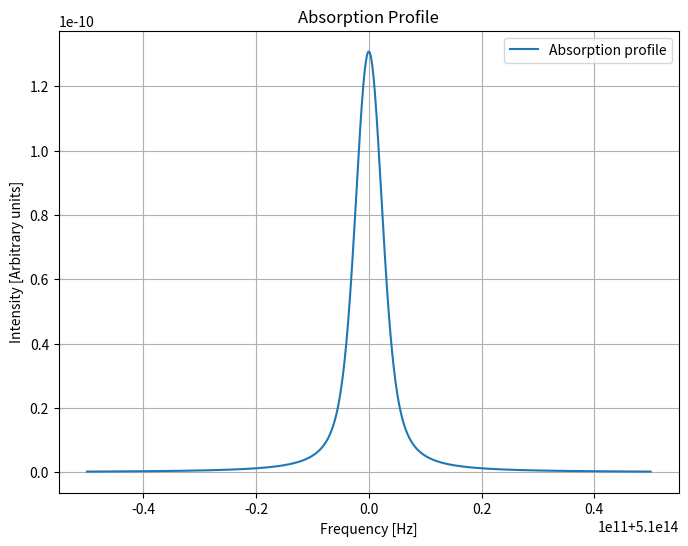

This figure's Python source:
from scipy.special import wofz
import matplotlib.pyplot as plt
import numpy as np


def voigt_profile(nu, nu_0, delta_nu_D, delta_nu_L):
    z = ((nu - nu_0) + 1j * delta_nu_L / 2) / (delta_nu_D * np.sqrt(2))
    return np.real(wofz(z)) / (delta_nu_D * np.sqrt(2 * np.pi))


# Example parameters
nu_0 = 5.1e14  # Central frequency
nu = np.linspace(nu_0 - 5e10, nu_0 + 5e10, 1000)  # Frequency grid
delta_nu_D = 1.7e9  # Doppler FWHM (Hz)
delta_nu_L = 3e9  # Pressure FWHM (Hz)

profile = voigt_profile(nu, nu_0, delta_nu_D, delta_nu_L) * np.exp(
    -10 * voigt_profile(nu, nu_0, delta_nu_D, delta_nu_L)
)

plt.figure(figsize=(8, 6))
plt.plot(nu, profile, label="Absorption profile")
plt.xlabel("Frequency [Hz]")
plt.ylabel("Intensity [Arbitrary units]")
plt.title("Absorption Profile")
plt.grid(True)
plt.legend()
plt.show()
